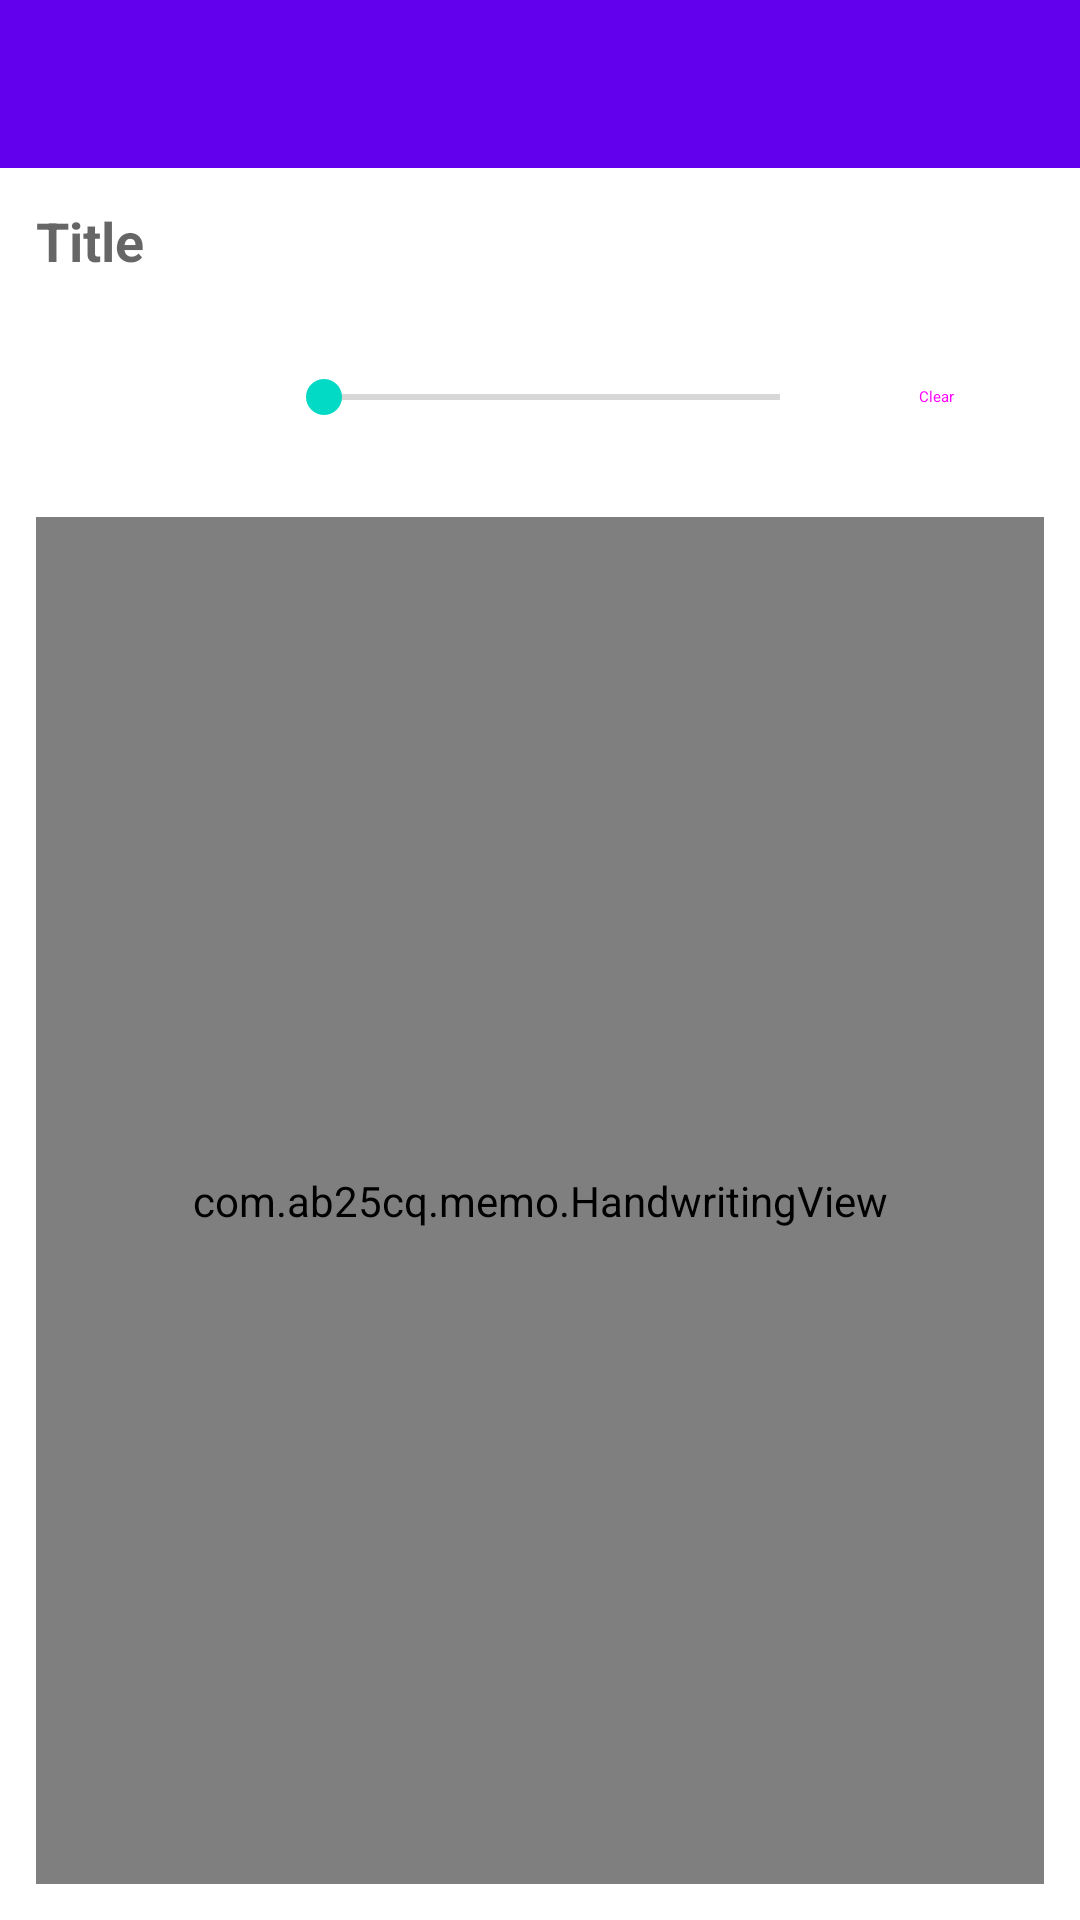

Write the Android layout XML for this screen, with the resource values it uses.
<!-- AndroidManifest.xml: application theme Theme.MemoJR -->
<!-- res/layout/activity_handwriting_memo.xml -->
<?xml version="1.0" encoding="utf-8"?>
<LinearLayout
    xmlns:android="http://schemas.android.com/apk/res/android"
    android:layout_width="match_parent"
    android:layout_height="match_parent"
    android:fitsSystemWindows="true"
    android:orientation="vertical">

    <androidx.appcompat.widget.Toolbar
        android:id="@+id/toolbar"
        android:layout_width="match_parent"
        android:layout_height="?attr/actionBarSize"
        android:background="?attr/colorPrimary"
        android:theme="@style/ThemeOverlay.AppCompat.Dark.ActionBar" />

    <EditText
        android:id="@+id/etTitle"
        android:layout_width="match_parent"
        android:layout_height="wrap_content"
        android:background="@android:color/white"
        android:hint="@string/hint_title"
        android:imeOptions="actionDone"
        android:inputType="text"
        android:padding="12dp"
        android:textSize="18sp"
        android:textStyle="bold" />

    <LinearLayout
        android:layout_width="match_parent"
        android:layout_height="56dp"
        android:gravity="center_vertical"
        android:orientation="horizontal"
        android:paddingStart="12dp"
        android:paddingEnd="12dp">

        <TextView
            android:id="@+id/tvStrokeWidth"
            android:layout_width="80dp"
            android:layout_height="wrap_content"
            android:textColor="#424242"
            android:textSize="14sp" />

        <SeekBar
            android:id="@+id/seekStrokeWidth"
            android:layout_width="0dp"
            android:layout_height="wrap_content"
            android:layout_weight="1"
            android:max="23"
            android:progress="0" />

        <Button
            android:id="@+id/btnClearHandwriting"
            style="@style/Widget.Material3.Button.TextButton"
            android:layout_width="wrap_content"
            android:layout_height="40dp"
            android:minWidth="72dp"
            android:text="@string/clear_handwriting" />

    </LinearLayout>

    <com.ab25cq.memo.HandwritingView
        android:id="@+id/handwritingView"
        android:layout_width="match_parent"
        android:layout_height="0dp"
        android:layout_margin="12dp"
        android:layout_weight="1"
        android:background="@drawable/bg_handwriting_canvas" />

</LinearLayout>
<!-- resources referenced by this layout -->
<resources>
  <!-- drawable bg_handwriting_canvas (drawable) -->
  <?xml version="1.0" encoding="utf-8"?>
  <shape xmlns:android="http://schemas.android.com/apk/res/android"
      android:shape="rectangle">
      <solid android:color="#FFFFFF" />
      <stroke
          android:width="1dp"
          android:color="#D6D6D6" />
  </shape>
  <string name="clear_handwriting">Clear</string>
  <string name="hint_title">Title</string>
  <style name="Theme.MemoJR" parent="Theme.MaterialComponents.Light.NoActionBar">
          <item name="colorPrimary">@color/colorPrimary</item>
          <item name="colorPrimaryDark">@color/colorPrimaryDark</item>
          <item name="colorAccent">@color/colorAccent</item>
          
          <item name="android:windowOptOutEdgeToEdgeEnforcement">true</item>
      </style>
  <!-- not gathered from this repository: default colours our renderer supplied (Android Studio template values) -->
  <color name="colorPrimary">#FF6200EE</color>
  <color name="colorPrimaryDark">#FF3700B3</color>
  <color name="colorAccent">#FF03DAC5</color>
</resources>
